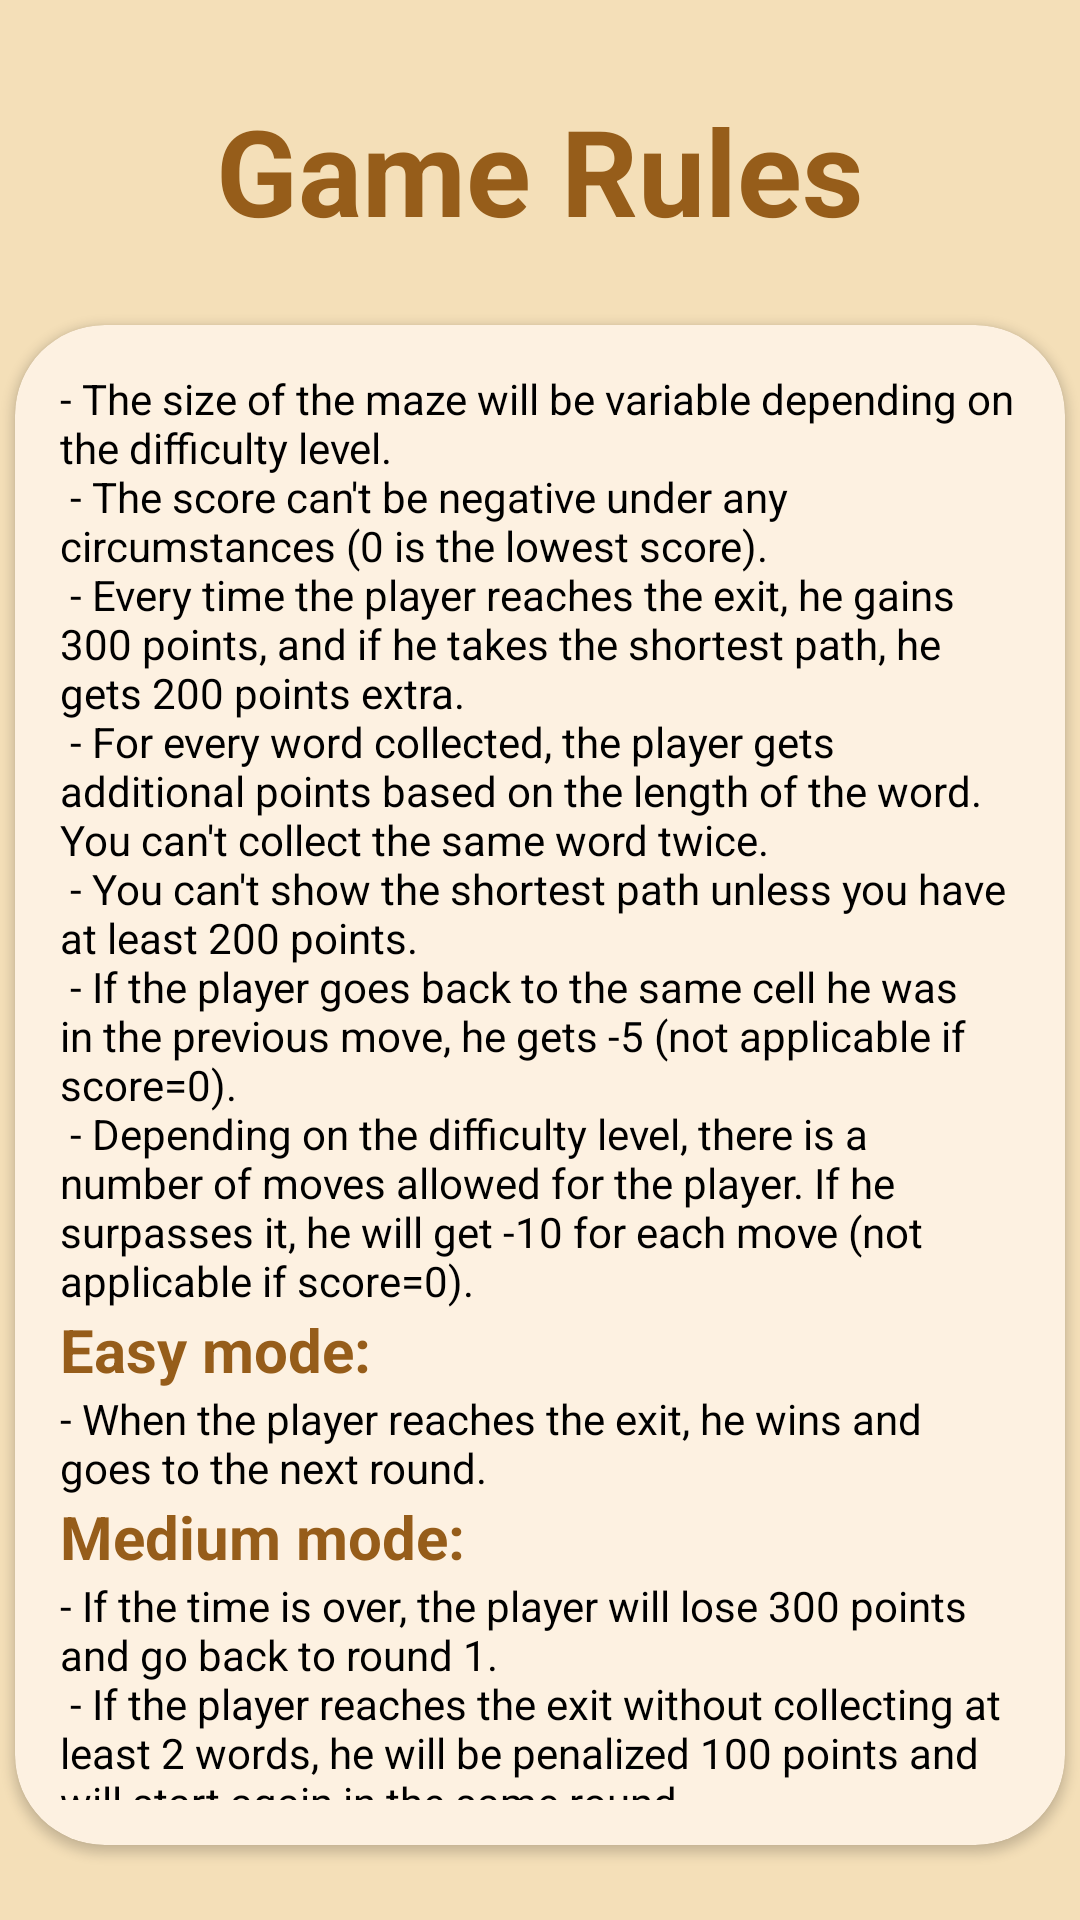

Write the Android layout XML for this screen, with the resource values it uses.
<!-- AndroidManifest.xml: application theme Theme.Test_labyrinthe -->
<!-- res/layout/activity_game_rules.xml -->
<?xml version="1.0" encoding="utf-8"?>
<androidx.constraintlayout.widget.ConstraintLayout xmlns:android="http://schemas.android.com/apk/res/android"
    xmlns:app="http://schemas.android.com/apk/res-auto"
    xmlns:tools="http://schemas.android.com/tools"
    android:layout_width="match_parent"
    android:layout_height="match_parent"
    tools:context=".GameRules"
    android:background="@drawable/beige_bg">

    <LinearLayout
        android:layout_width="match_parent"
        android:layout_height="match_parent"
        android:orientation="vertical">

        <TextView
            android:layout_width="wrap_content"
            android:layout_height="wrap_content"
            android:text="Game Rules"
            android:textAlignment="center"
            android:layout_gravity="center"
            android:textSize="40sp"
            android:textColor="#965D1A"
            android:textStyle="bold"
            android:layout_marginTop="30dp"/>


        <androidx.cardview.widget.CardView
            android:layout_width="350dp"
            android:layout_height="wrap_content"
            android:layout_margin="25dp"
            app:cardCornerRadius="30dp"
            app:layout_constraintTop_toTopOf="parent"
            app:layout_constraintBottom_toBottomOf="parent"
            app:layout_constraintStart_toStartOf="parent"
            app:layout_constraintEnd_toEndOf="parent"
            app:cardBackgroundColor="#FDF1E1"
            android:layout_gravity="center">

            <LinearLayout
                android:layout_width="match_parent"
                android:layout_height="wrap_content"
                android:orientation="vertical"
                android:padding="15dp">

                <TextView
                    android:layout_width="wrap_content"
                    android:layout_height="wrap_content"
                    android:textColor="@color/black"
                    android:text="@string/text1"/>
                <TextView
                    android:layout_width="wrap_content"
                    android:layout_height="wrap_content"
                    android:text="Easy mode:"
                    android:textSize="20sp"
                    android:textStyle="bold"
                    android:textColor="#965D1A" />

                <TextView
                    android:layout_width="wrap_content"
                    android:layout_height="wrap_content"
                    android:textColor="@color/black"
                    android:text="@string/text2"/>

                <TextView
                    android:layout_width="wrap_content"
                    android:layout_height="wrap_content"
                    android:text="Medium mode:"
                    android:textSize="20sp"
                    android:textStyle="bold"
                    android:textColor="#965D1A" />

                <TextView
                    android:layout_width="wrap_content"
                    android:layout_height="wrap_content"
                    android:textColor="@color/black"
                    android:text="@string/text3"/>

                <TextView
                    android:layout_width="wrap_content"
                    android:layout_height="wrap_content"
                    android:text="Hard mode:"
                    android:textSize="20sp"
                    android:textStyle="bold"
                    android:textColor="#965D1A" />

                <TextView
                    android:layout_width="wrap_content"
                    android:layout_height="wrap_content"
                    android:textColor="@color/black"
                    android:text="@string/text4"/>

            </LinearLayout>
        </androidx.cardview.widget.CardView>

        <TextView
            android:layout_width="wrap_content"
            android:layout_height="wrap_content"
            android:text="Game developed by Khadija Bensaad, Safa Douma and Abderrahmen Attia"
            android:textSize="16sp"
            android:gravity="center"
            android:textColor="@color/black"
            android:padding="5dp"/>

    </LinearLayout>


</androidx.constraintlayout.widget.ConstraintLayout>
<!-- resources referenced by this layout -->
<resources>
  <!-- drawable beige_bg: png bitmap (drawable, 2090 bytes) -->
  <string name="text1">
          - The size of the maze will be variable depending on the difficulty level.\n
          - The score can\'t be negative under any circumstances (0 is the lowest score).\n
          - Every time the player reaches the exit, he gains 300 points, and if he takes the shortest path, he gets 200 points extra.\n
          - For every word collected, the player gets additional points based on the length of the word. You can\'t collect the same word twice.\n
          - You can\'t show the shortest path unless you have at least 200 points.\n
          - If the player goes back to the same cell he was in the previous move, he gets -5 (not applicable if score=0).\n
          - Depending on the difficulty level, there is a number of moves allowed for the player. If he surpasses it, he will get -10 for each move (not applicable if score=0).
      </string>
  <string name="text2">
          - When the player reaches the exit, he wins and goes to the next round.
      </string>
  <string name="text3">
          - If the time is over, the player will lose 300 points and go back to round 1.\n
          - If the player reaches the exit without collecting at least 2 words, he will be penalized 100 points and will start again in the same round.
      </string>
  <string name="text4">
          - Same rules as the medium level.\n
          - If the player collides with an obstacle, his position will reset randomly.
      </string>
  <style name="Theme.Test_labyrinthe" parent="Base.Theme.Test_labyrinthe" />
  <style name="Base.Theme.Test_labyrinthe" parent="Theme.Material3.DayNight.NoActionBar">
          
          
      </style>
  <!-- not gathered from this repository: default colours our renderer supplied (Android Studio template values) -->
  <color name="black">#FF000000</color>
</resources>
